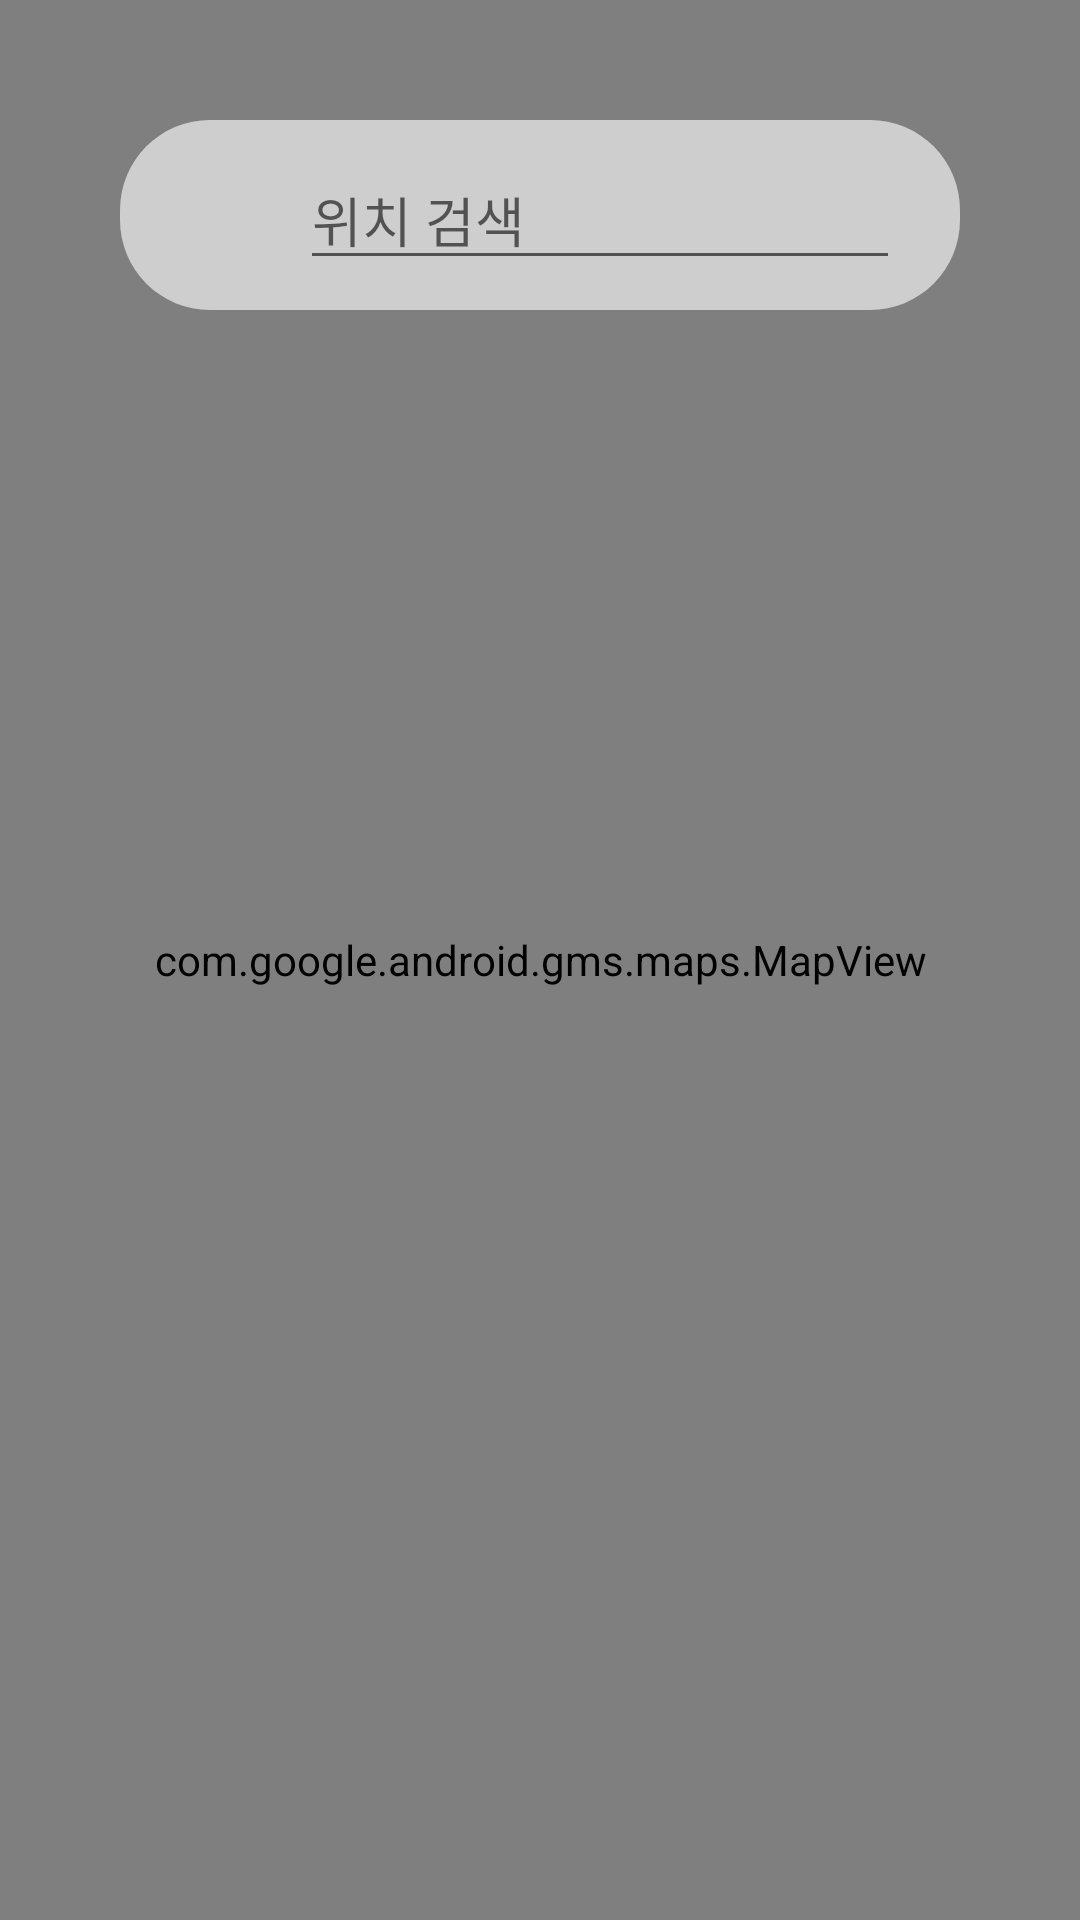

Produce the Android XML layout that renders to this screen, including the resource entries it uses.
<!-- AndroidManifest.xml: application theme Theme.LunchRecommend -->
<!-- res/layout/fragment_maps.xml -->
<?xml version="1.0" encoding="utf-8"?>
<FrameLayout
    android:id="@+id/mapLayout"
    xmlns:android="http://schemas.android.com/apk/res/android"
    android:layout_width="match_parent"
    android:layout_height="match_parent">

    <TextView
        android:layout_width="wrap_content"
        android:layout_height="wrap_content"
        android:text="권한이 필요한 기능 입니다."
        android:textSize="20dp"
        android:layout_gravity="center" />

    <com.google.android.gms.maps.MapView
        android:id="@+id/map"
        android:layout_width="match_parent"
        android:layout_height="match_parent"
        android:name="com.google.android.gms.maps.MapFragment"/>

    <androidx.appcompat.widget.LinearLayoutCompat
        android:layout_width="match_parent"
        android:layout_height="wrap_content"
        android:orientation="horizontal"
        android:padding="10dp"
        android:background="@drawable/input_shape_opacity"
        android:layout_margin="40dp">

        <ImageView
            android:layout_width="40dp"
            android:layout_height="40dp"
            android:src="@drawable/search"/>

        <EditText
            android:id="@+id/search_edit_text"
            android:layout_width="match_parent"
            android:layout_height="wrap_content"
            android:hint="위치 검색"
            android:layout_marginLeft="10dp"
            android:layout_marginRight="10dp"/>

    </androidx.appcompat.widget.LinearLayoutCompat>

    <androidx.constraintlayout.utils.widget.ImageFilterButton
        android:id="@+id/findMyLocateButton"
        android:layout_width="60dp"
        android:layout_height="60dp"
        android:background="@drawable/my_location"
        android:layout_gravity="bottom|right"
        android:layout_margin="30dp"/>
</FrameLayout>
<!-- resources referenced by this layout -->
<resources>
  <!-- drawable input_shape_opacity (drawable-v24) -->
  <?xml version="1.0" encoding="utf-8"?>
  <shape xmlns:android="http://schemas.android.com/apk/res/android"
      android:shape="rectangle">
  
      <solid android:color="@color/background_gray_opacity"/>
      <corners android:radius="30dp"/>
  
  </shape>
  <style name="Theme.LunchRecommend" parent="Theme.MaterialComponents.DayNight.NoActionBar">
          
          <item name="colorPrimary">@color/purple_500</item>
          <item name="colorPrimaryVariant">@color/purple_700</item>
          <item name="colorOnPrimary">@color/white</item>
          
          <item name="colorSecondary">@color/teal_200</item>
          <item name="colorSecondaryVariant">@color/teal_700</item>
          <item name="colorOnSecondary">@color/black</item>
          
          <item name="android:statusBarColor" tools:targetApi="l">?attr/colorPrimaryVariant</item>
          
      </style>
  <color name="background_gray_opacity">#CCE3E3E3</color>
  <color name="purple_500">#FF6200EE</color>
  <color name="purple_700">#FF3700B3</color>
  <color name="white">#FFFFFFFF</color>
  <color name="teal_200">#FF03DAC5</color>
  <color name="teal_700">#FF018786</color>
  <color name="black">#FF000000</color>
</resources>
